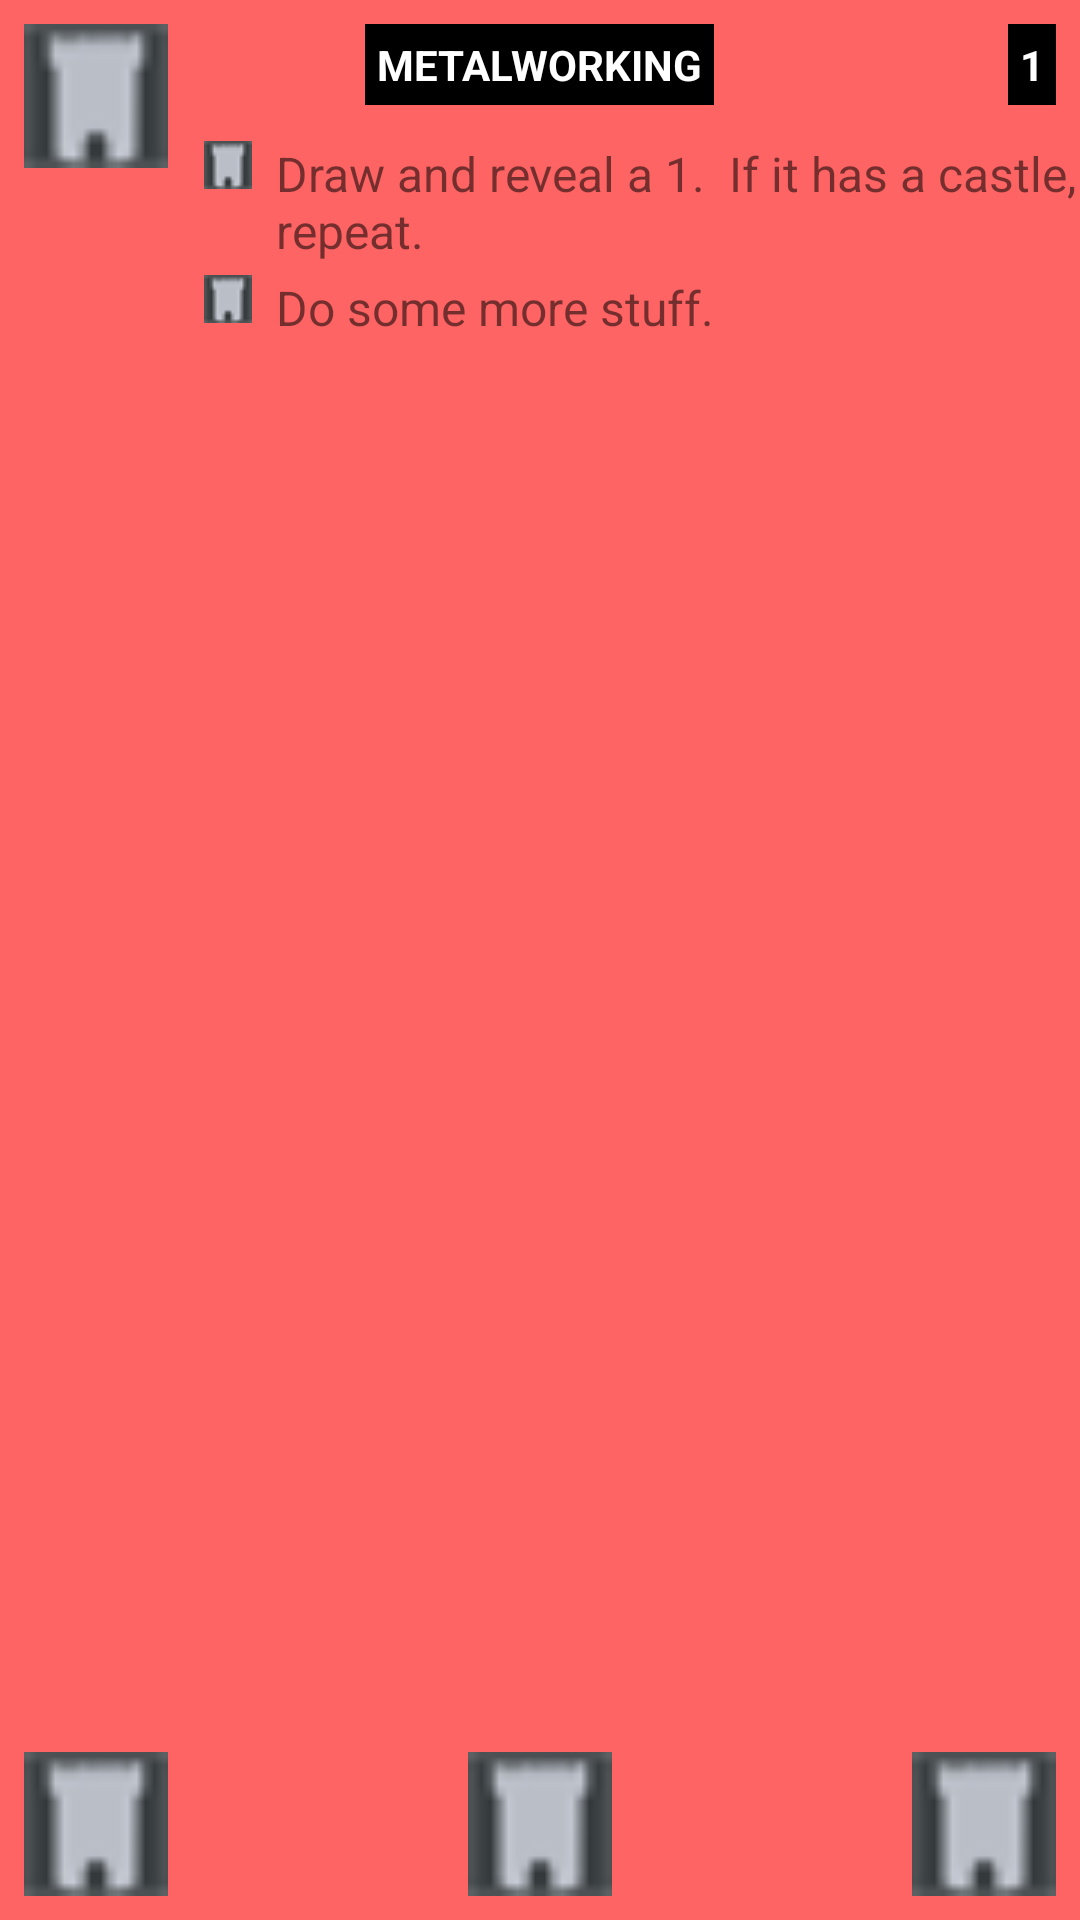

Here is an Android app screen rendered from its layout file. Give the layout XML and the strings, colors and styles it references.
<!-- AndroidManifest.xml: application theme AppTheme -->
<!-- res/layout/card.xml -->
<?xml version="1.0" encoding="utf-8"?>
<RelativeLayout
    android:id="@+id/card_main_layout"
    xmlns:android="http://schemas.android.com/apk/res/android"
    android:layout_width="match_parent"
    android:layout_height="match_parent"
    android:layout_margin="2dp"
    android:background="@color/red">

    <LinearLayout
        android:layout_width="wrap_content"
        android:layout_height="wrap_content"
        android:layout_below="@+id/card_name"
        android:layout_toRightOf="@+id/upper_left_icon"
        android:orientation="vertical">

        <LinearLayout
            android:layout_width="wrap_content"
            android:layout_height="wrap_content"
            android:orientation="horizontal">

            <ImageView
                style="@style/DogmaIcon"
                android:src="@drawable/small_castle"/>

            <TextView
                android:layout_width="wrap_content"
                android:layout_height="wrap_content"
                android:layout_marginLeft="4dp"
                android:layout_marginTop="4dp"
                android:text="Draw and reveal a 1.  If it has a castle, repeat."
                android:textSize="16sp"/>

        </LinearLayout>

        <LinearLayout
            android:layout_width="wrap_content"
            android:layout_height="wrap_content"
            android:orientation="horizontal">

            <ImageView
                style="@style/DogmaIcon"
                android:src="@drawable/small_castle"/>

            <TextView
                android:layout_width="wrap_content"
                android:layout_height="wrap_content"
                android:layout_marginLeft="4dp"
                android:layout_marginTop="4dp"
                android:text="Do some more stuff."
                android:textSize="16sp"/>

        </LinearLayout>
    </LinearLayout>

    <TextView
        android:id="@+id/card_name"
        style="@style/CardName"
        android:layout_alignParentTop="true"
        android:layout_centerHorizontal="true"
        android:text="metalworking"/>

    <TextView
        android:id="@+id/card_age"
        style="@style/CardName"
        android:layout_alignParentRight="true"
        android:layout_alignParentTop="true"
        android:text="1"/>

    <ImageView
        android:id="@+id/upper_left_icon"
        style="@style/CardIcon"
        android:layout_alignParentLeft="true"
        android:layout_alignParentTop="true"
        android:src="@drawable/small_castle"
        />

    <ImageView
        android:id="@+id/bottom_left_icon"
        style="@style/CardIcon"
        android:layout_alignParentBottom="true"
        android:layout_alignParentLeft="true"
        android:src="@drawable/small_castle"/>

    <ImageView
        android:id="@+id/bottom_center_icon"
        style="@style/CardIcon"
        android:layout_alignParentBottom="true"
        android:layout_alignParentRight="true"
        android:src="@drawable/small_castle"/>

    <ImageView
        android:id="@+id/bottom_right_icon"
        style="@style/CardIcon"
        android:layout_alignParentBottom="true"
        android:layout_centerHorizontal="true"
        android:src="@drawable/small_castle"/>
</RelativeLayout>
<!-- resources referenced by this layout -->
<resources>
  <item name="red" type="color">#ff6464</item>
  <!-- drawable small_castle: png bitmap (drawable, 524 bytes) -->
  <style name="CardIcon">
          <item name="android:layout_width">48dp</item>
          <item name="android:layout_height">48dp</item>
          <item name="android:layout_margin">8dp</item>
      </style>
  <style name="CardName">
          <item name="android:layout_width">wrap_content</item>
          <item name="android:layout_height">wrap_content</item>
          <item name="android:layout_margin">8dp</item>
          <item name="android:textAllCaps">true</item>
          <item name="android:textColor">@color/white</item>
          <item name="android:background">@color/black</item>
          <item name="android:padding">4dp</item>
          <item name="android:textStyle">bold</item>
      </style>
  <style name="DogmaIcon">
          <item name="android:layout_width">16dp</item>
          <item name="android:layout_height">16dp</item>
          <item name="android:layout_margin">4dp</item>
      </style>
  <style name="AppTheme" parent="Theme.AppCompat.Light.DarkActionBar">
          
      </style>
  <item name="white" type="color">#ffffffff</item>
  <item name="black" type="color">#ff000000</item>
</resources>
